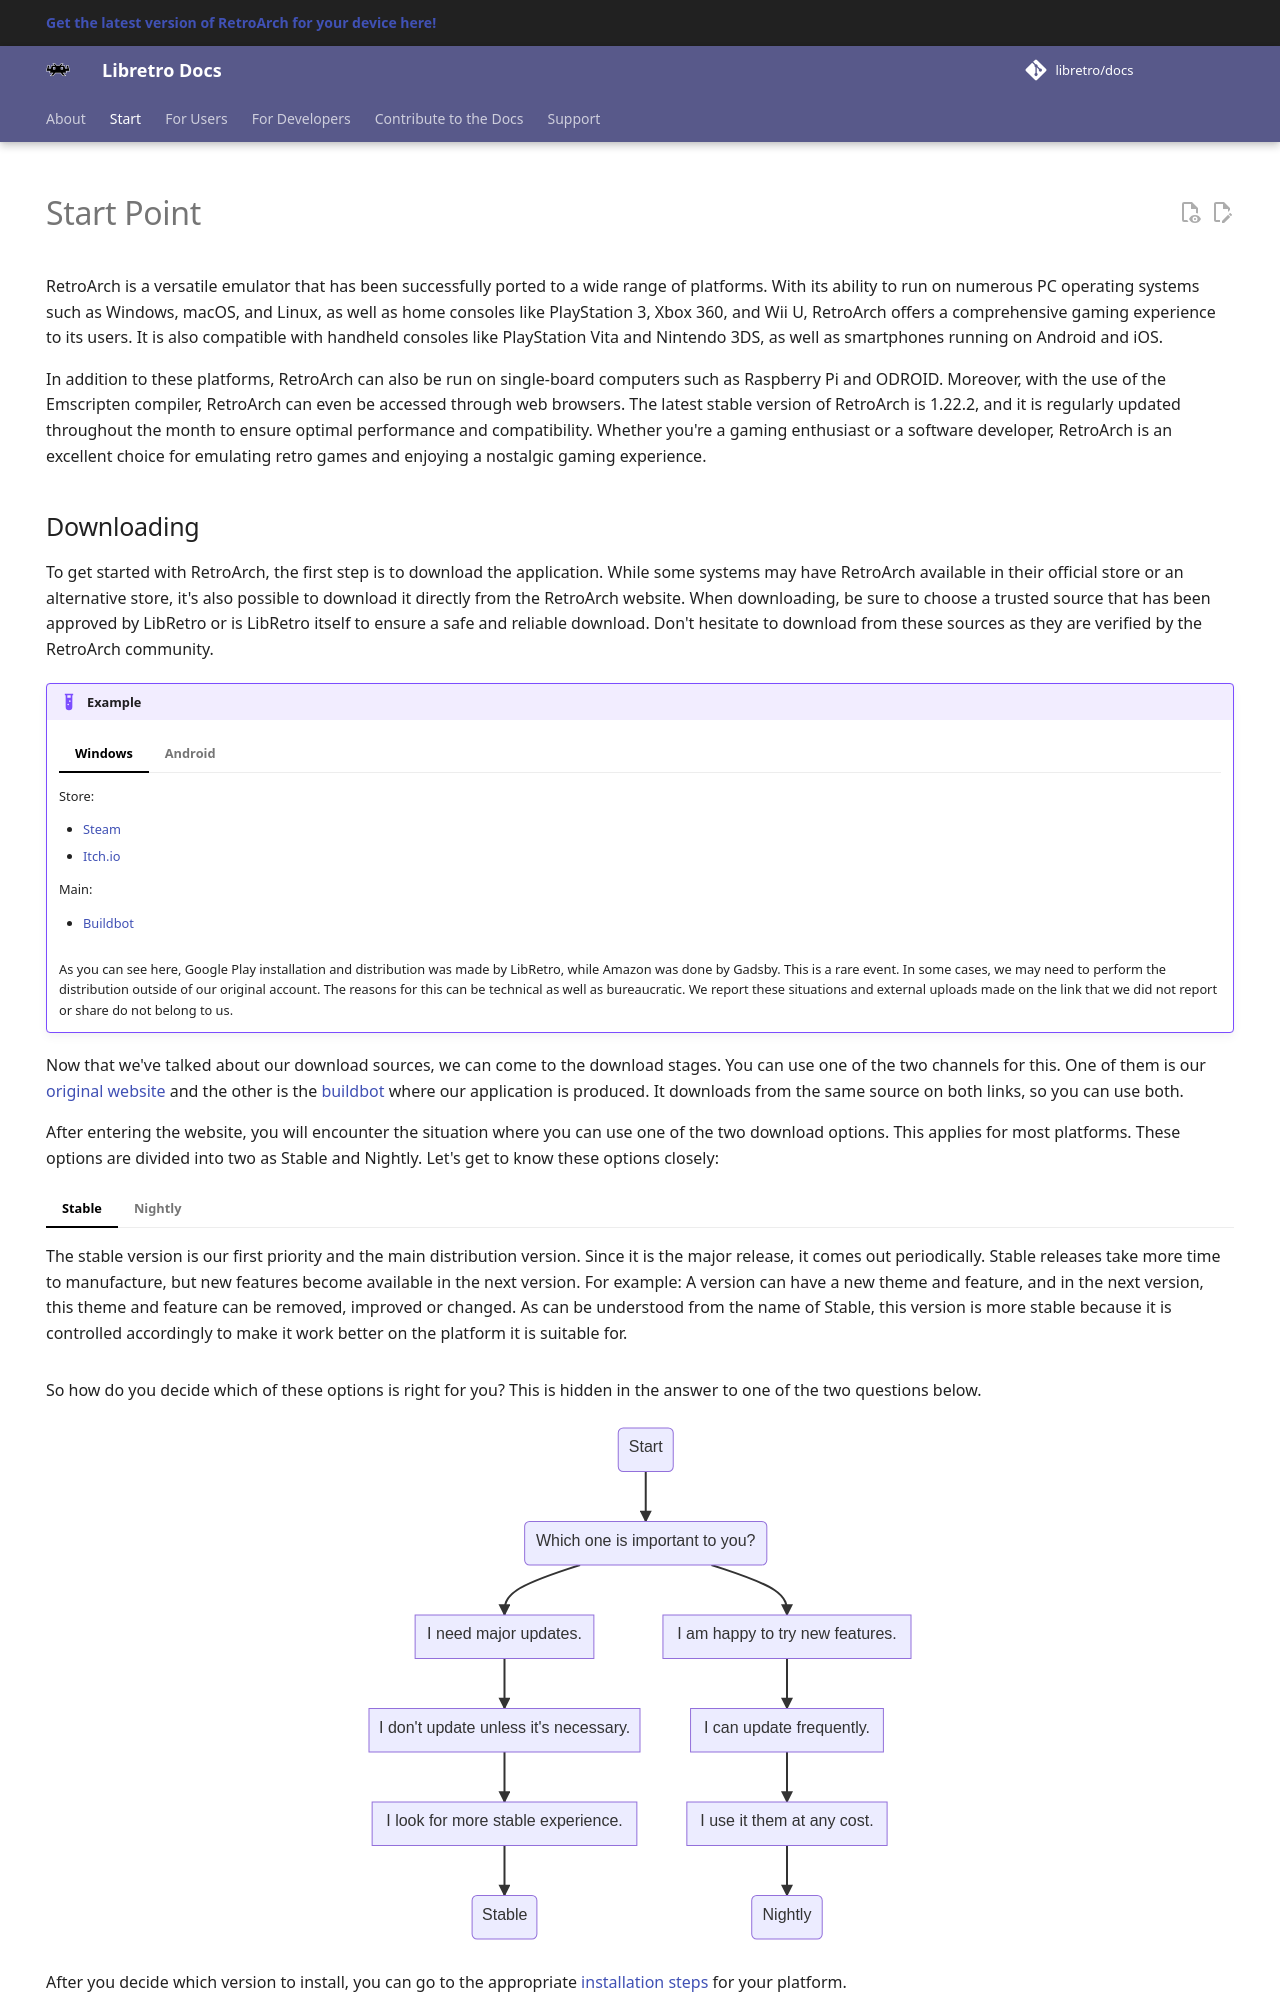

repository: libretro/docs · page: start/installation/index.html · generator: mkdocs

---
hide:
  - navigation
  - toc
---

# Start Point

RetroArch is a versatile emulator that has been successfully ported to a wide range of platforms. With its ability to run on numerous PC operating systems such as Windows, macOS, and Linux, as well as home consoles like PlayStation 3, Xbox 360, and Wii U, RetroArch offers a comprehensive gaming experience to its users. It is also compatible with handheld consoles like PlayStation Vita and Nintendo 3DS, as well as smartphones running on Android and iOS. 

In addition to these platforms, RetroArch can also be run on single-board computers such as Raspberry Pi and ODROID. Moreover, with the use of the Emscripten compiler, RetroArch can even be accessed through web browsers. The latest stable version of RetroArch is {{ unit.stable }}, and it is regularly updated throughout the month to ensure optimal performance and compatibility. Whether you're a gaming enthusiast or a software developer, RetroArch is an excellent choice for emulating retro games and enjoying a nostalgic gaming experience.
